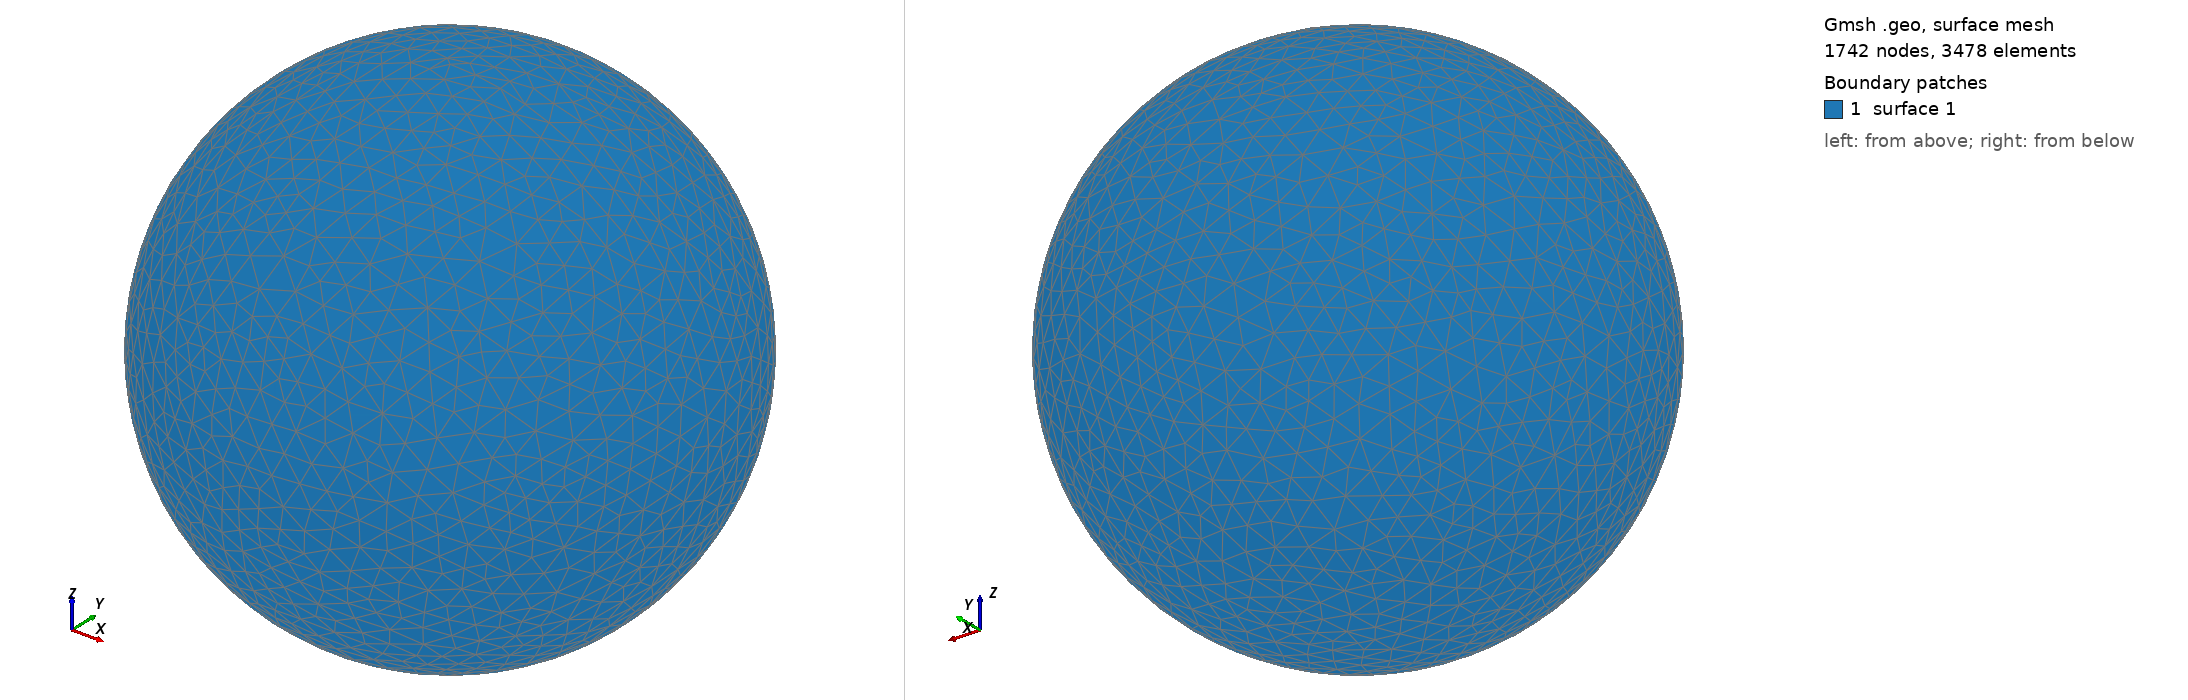

Gmsh geometry script, surface-meshed: 1742 nodes, 3478 surface elements. Boundary patches (legend numbers): 1 surface 1. Left view from above one corner, right view from below the opposite corner. The script declares no physical surfaces, so the legend lists its geometric surfaces. The drawing asked Gmsh for element sizes between 1% and 20% of the model's largest extent; the script's own settings can give other sizes.

=== shot1638.geo (drawn) ===
SetFactory("OpenCASCADE");
Point(1) = {0,0,0,0};
Sphere(1) = {0,0,0,0.06733000};
MeshSize{ PointsOf{ Surface{:}; } } = 0.006733000;
Mesh.ElementOrder=1;
Mesh.Format=39;
